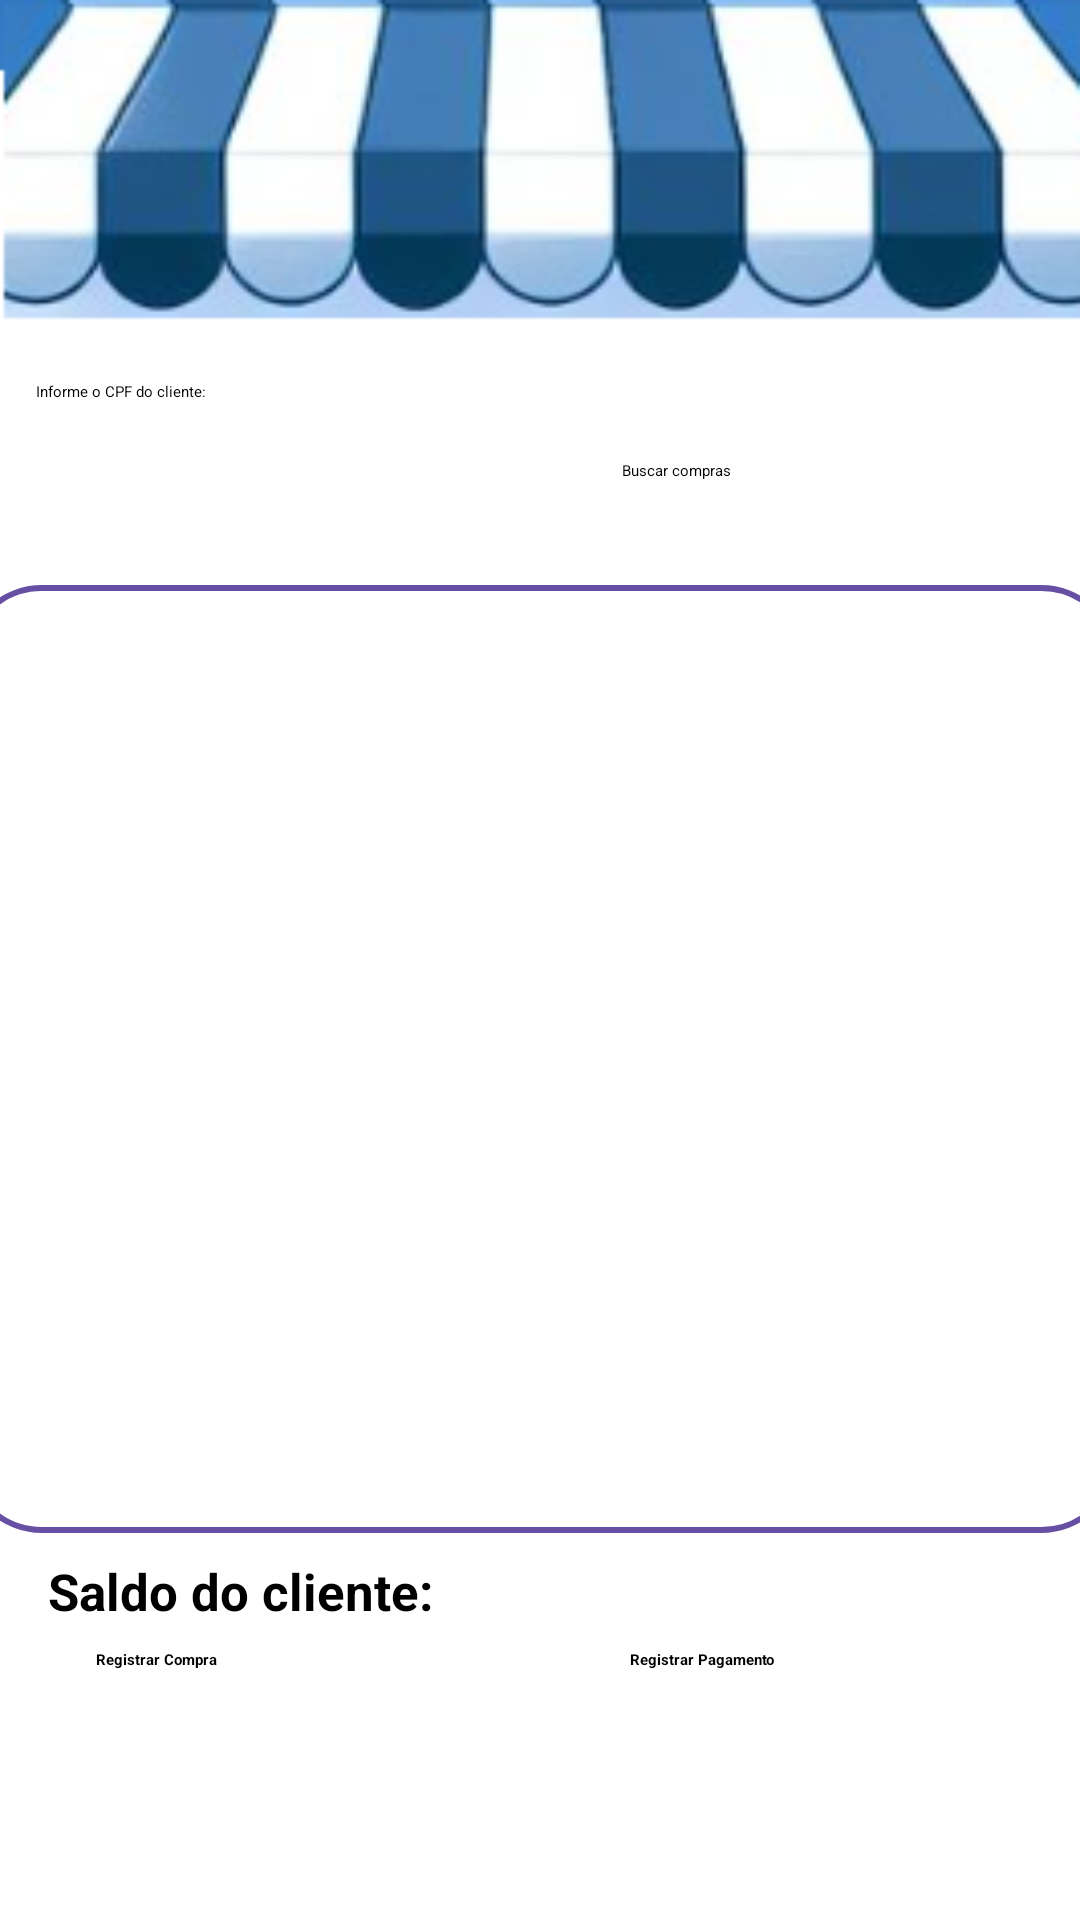

This screen was rendered from an Android layout file. Write that file and the resources it references.
<!-- AndroidManifest.xml: application theme Theme.Retrofit -->
<!-- res/layout/activity_lista_compras.xml -->
<?xml version="1.0" encoding="utf-8"?>
<androidx.constraintlayout.widget.ConstraintLayout xmlns:android="http://schemas.android.com/apk/res/android"
    xmlns:app="http://schemas.android.com/apk/res-auto"
    xmlns:tools="http://schemas.android.com/tools"
    android:id="@+id/main"
    android:layout_width="match_parent"
    android:layout_height="match_parent"
    android:background="@drawable/tela2"
    tools:context=".views.ListaCompras">

    <androidx.appcompat.widget.Toolbar
        android:id="@+id/toolbarListaCompras"
        android:layout_width="409dp"
        android:layout_height="63dp"
        android:background="?attr/colorPrimary"
        android:minHeight="?attr/actionBarSize"
        android:theme="?attr/actionBarTheme"
        android:visibility="visible"
        app:layout_constraintEnd_toEndOf="parent"
        app:layout_constraintStart_toStartOf="parent"
        app:layout_constraintTop_toTopOf="parent"
        app:popupTheme="@style/ThemeOverlay.AppCompat.Light"
        app:titleTextAppearance="@style/CustomToolbarTitleText" />

    <EditText
        android:id="@+id/txtGetCpfClienteCompras"
        android:layout_width="wrap_content"
        android:layout_height="48dp"
        android:layout_marginStart="12dp"
        android:layout_marginTop="64dp"
        android:ems="10"
        android:hint="Informe o CPF do cliente:"
        android:textColor="#FF000000"
        android:inputType="number"
        app:layout_constraintStart_toStartOf="parent"
        app:layout_constraintTop_toBottomOf="@+id/toolbarListaCompras" />

    <Button
        android:id="@+id/btnBuscarCpfClienteCompras"
        android:layout_width="135dp"
        android:layout_height="60dp"
        android:layout_marginTop="64dp"
        android:layout_marginEnd="12dp"
        android:drawableLeft="@drawable/baseline_search_24"
        android:drawablePadding="8dp"
        android:gravity="center_vertical"
        android:paddingStart="16dp"
        android:paddingEnd="16dp"
        android:text="Buscar compras"
        app:layout_constraintEnd_toEndOf="parent"
        app:layout_constraintHorizontal_bias="0.846"
        app:layout_constraintStart_toEndOf="@+id/txtGetCpfClienteCompras"
        app:layout_constraintTop_toBottomOf="@+id/toolbarListaCompras" />

    <ListView
        android:id="@+id/lstGetComprasClienteCompras"
        android:layout_width="385dp"
        android:layout_height="316dp"
        android:layout_marginTop="20dp"
        android:background="@drawable/rounded_corners_background"
        android:padding="8dp"
        app:layout_constraintEnd_toEndOf="parent"
        app:layout_constraintStart_toStartOf="parent"
        app:layout_constraintTop_toBottomOf="@+id/txtGetCpfClienteCompras" />

    <TextView
        android:id="@+id/txtViewSaldoClienteCompras"
        android:layout_width="wrap_content"
        android:layout_height="wrap_content"
        android:layout_marginStart="16dp"
        android:layout_marginTop="8dp"
        android:fontFamily="sans-serif"
        android:text="Saldo do cliente:"
        android:textSize="17sp"
        android:textStyle="bold"
        android:typeface="serif"
        app:layout_constraintStart_toStartOf="parent"
        app:layout_constraintTop_toBottomOf="@+id/lstGetComprasClienteCompras"
        tools:ignore="MissingConstraints" />

    <TextView
        android:id="@+id/txtGetSaldoClienteCompras"
        android:layout_width="wrap_content"
        android:layout_height="wrap_content"
        android:layout_marginTop="8dp"
        android:textSize="17sp"
        android:textStyle="bold"
        app:layout_constraintEnd_toEndOf="parent"
        app:layout_constraintHorizontal_bias="0.028"
        app:layout_constraintStart_toEndOf="@+id/txtViewSaldoClienteCompras"
        app:layout_constraintTop_toBottomOf="@+id/lstGetComprasClienteCompras" />

    <Button
        android:id="@+id/btnBuscarCpfClienteListaCompras"
        android:layout_width="130dp"
        android:layout_height="65dp"
        android:drawableLeft="@drawable/baseline_search_24"
        android:drawablePadding="8dp"
        android:fontFamily="sans-serif"
        android:gravity="center_vertical"
        android:paddingStart="16dp"
        android:paddingEnd="16dp"
        android:text="Buscar Cliente"
        android:textStyle="bold"
        android:typeface="serif"
        app:layout_constraintBottom_toBottomOf="parent"
        app:layout_constraintEnd_toEndOf="parent"
        app:layout_constraintHorizontal_bias="0.498"
        app:layout_constraintStart_toStartOf="parent"
        app:layout_constraintTop_toBottomOf="@+id/btnRegistrarNovaCompraCompras"
        app:layout_constraintVertical_bias="0.0" />

    <Button
        android:id="@+id/btnRegistrarPagamentoCompras"
        android:layout_width="130dp"
        android:layout_height="65dp"
        android:layout_marginStart="20dp"
        android:layout_marginTop="8dp"
        android:layout_marginEnd="12dp"
        android:fontFamily="sans-serif"
        android:text="Registrar Pagamento"
        android:textStyle="bold"
        android:typeface="serif"
        app:layout_constraintEnd_toEndOf="parent"
        app:layout_constraintHorizontal_bias="0.776"
        app:layout_constraintStart_toEndOf="@+id/btnRegistrarNovaCompraCompras"
        app:layout_constraintTop_toBottomOf="@+id/txtViewSaldoClienteCompras" />

    <Button
        android:id="@+id/btnRegistrarNovaCompraCompras"
        android:layout_width="130dp"
        android:layout_height="65dp"
        android:layout_marginStart="32dp"
        android:layout_marginTop="8dp"
        android:fontFamily="sans-serif"
        android:text="Registrar Compra"
        android:textStyle="bold"
        android:typeface="serif"
        app:layout_constraintStart_toStartOf="parent"
        app:layout_constraintTop_toBottomOf="@+id/txtViewSaldoClienteCompras" />

</androidx.constraintlayout.widget.ConstraintLayout>
<!-- resources referenced by this layout -->
<resources>
  <!-- drawable rounded_corners_background (drawable) -->
  <?xml version="1.0" encoding="utf-8"?>
  <shape xmlns:android="http://schemas.android.com/apk/res/android"
      android:shape="rectangle">
      
      <solid android:color="#FFFFFF" />
      
      <stroke android:width="2dp" android:color="#FF6750A4" /> 
      
      <corners android:radius="25dp" />
  </shape>
  <!-- drawable tela2: png bitmap (drawable, 36685 bytes) -->
  <style name="CustomToolbarTitleText" parent="TextAppearance.AppCompat.Widget.ActionBar.Title">
          <item name="android:textSize">20sp</item>
          <item name="android:textColor">@android:color/white</item>
          <item name="android:fontFamily">@font/ultra</item>
      </style>
</resources>
